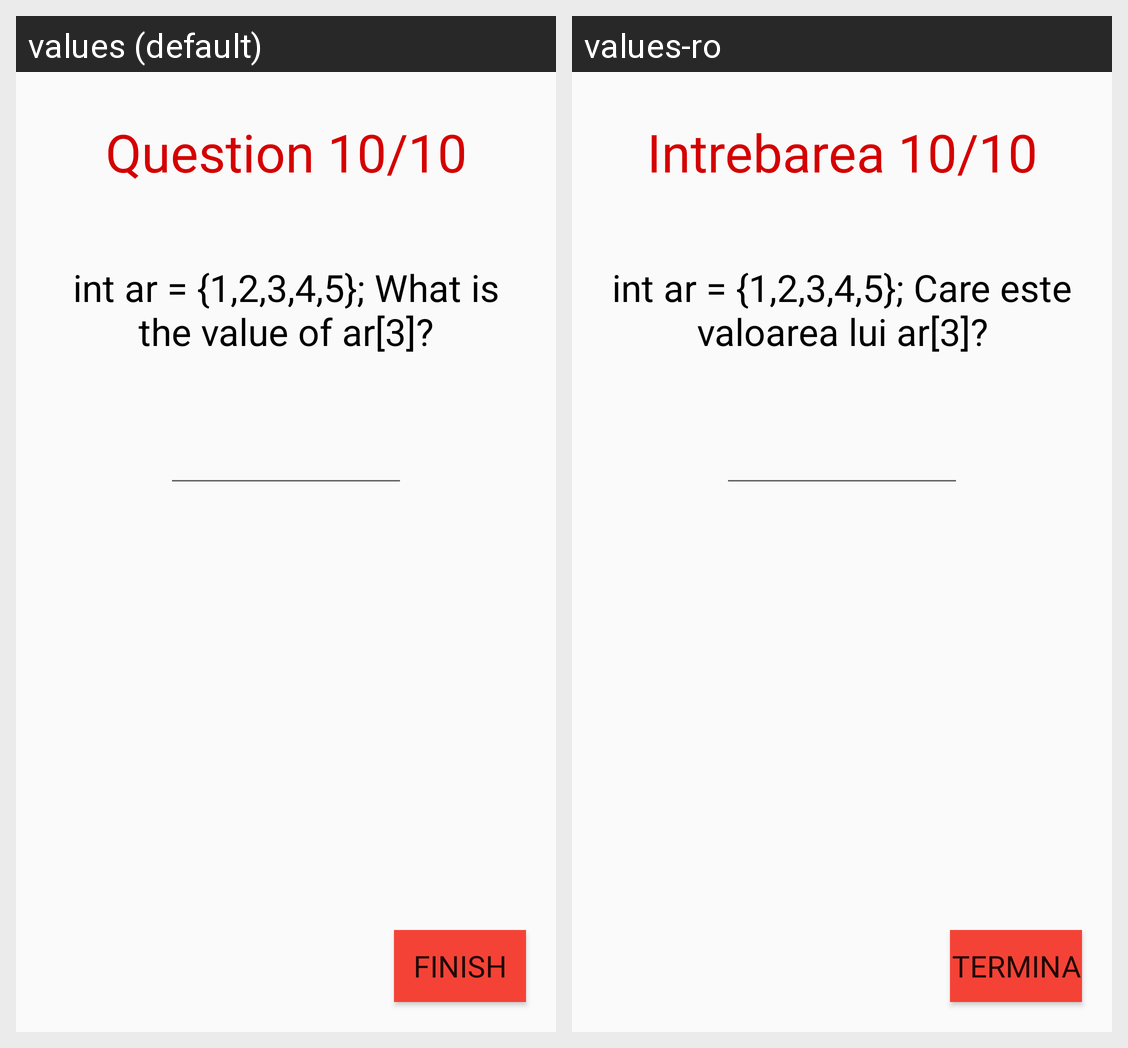

The Android screen above is rendered under two locales of the same app. Produce the string resources it draws, with the default and per-locale values.
Android screen res/layout/activity_tenth_question.xml rendered under 2 locales, left to right: values (default), values-ro. Device: Nexus 5 (rendered at 1080×1920; each locale shown at half size, 540×960, under a caption strip naming it); theme AppTheme.
Strings drawn on this screen, with the default value and each locale's value (text and hints the layout hard-codes, and strings that could not be matched under every locale, appear in the picture but are not listed):

q10
  values: Question 10/10
  values-ro: Intrebarea 10/10

question10
  values: int ar = {1,2,3,4,5}; What is the value of ar[3]?
  values-ro: int ar = {1,2,3,4,5}; Care este valoarea lui ar[3]?

finish
  values: Finish
  values-ro: Termina
